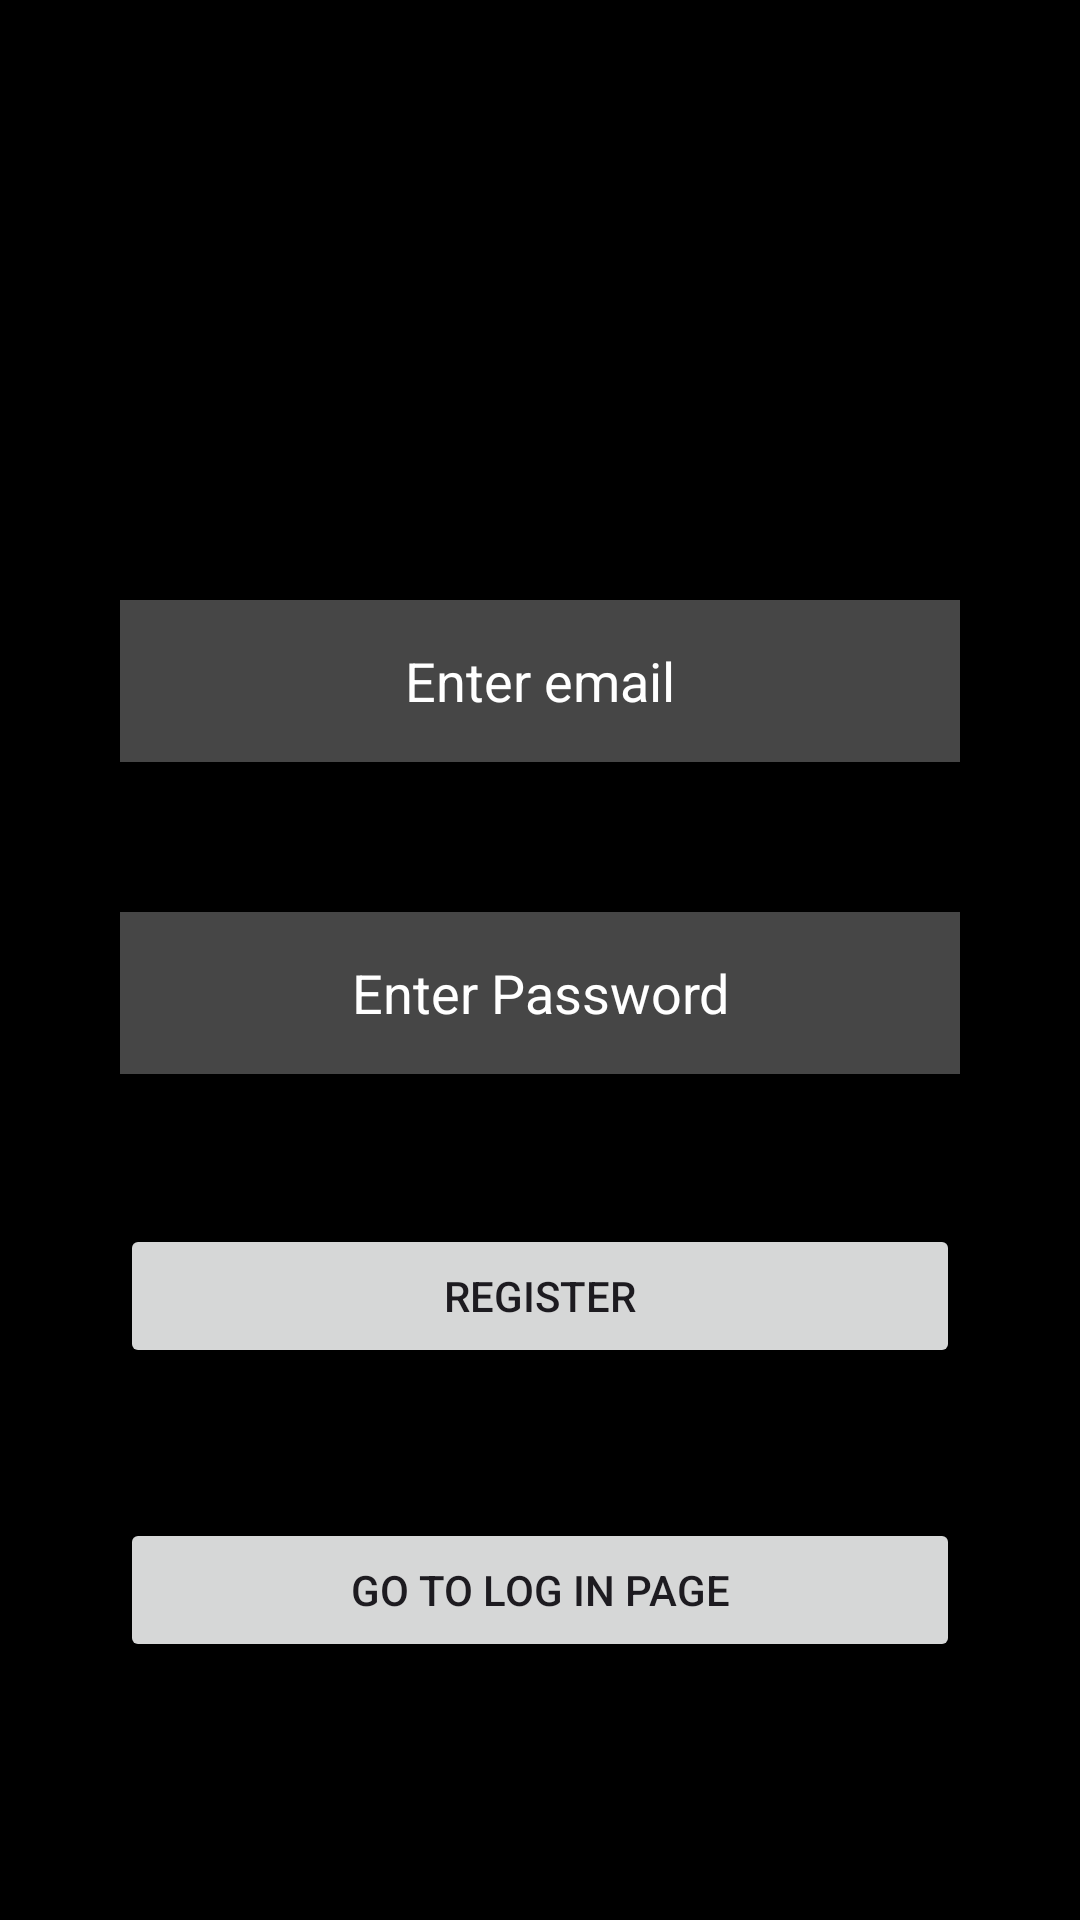

Produce the Android XML layout that renders to this screen, including the resource entries it uses.
<!-- AndroidManifest.xml: application theme Material.Theme.CSE324 -->
<!-- res/layout/activity_firebase_sign_up.xml -->
<?xml version="1.0" encoding="utf-8"?>
<androidx.constraintlayout.widget.ConstraintLayout xmlns:android="http://schemas.android.com/apk/res/android"
    xmlns:app="http://schemas.android.com/apk/res-auto"
    xmlns:tools="http://schemas.android.com/tools"
    android:layout_width="match_parent"
    android:background="@color/black"
    android:layout_height="match_parent"
    tools:context=".Authentication.FirebaseSignUp">

    <EditText
        android:id="@+id/email"
        android:layout_width="match_parent"
        android:layout_height="54dp"
        android:background="#46FFFFFF"
        android:hint="Enter email"
        android:gravity="center"
        android:textColorHint="@color/white"
        android:textColor="@color/white"
        android:layout_marginTop="200dp"
        android:layout_marginHorizontal="40dp"
        app:layout_constraintTop_toTopOf="parent"
        app:layout_constraintStart_toStartOf="parent"
        app:layout_constraintEnd_toEndOf="parent"/>
    <EditText
        android:id="@+id/password"
        android:layout_width="match_parent"
        android:layout_height="54dp"
        android:background="#46FFFFFF"
        android:hint="Enter Password"
        android:textColorHint="@color/white"
        android:textColor="@color/white"
        android:gravity="center"
        android:layout_marginTop="50dp"
        android:layout_marginHorizontal="40dp"
        app:layout_constraintTop_toBottomOf="@+id/email"
        app:layout_constraintStart_toStartOf="parent"
        app:layout_constraintEnd_toEndOf="parent"/>

    <Button
        android:id="@+id/register"
        android:layout_width="match_parent"
        android:layout_height="wrap_content"
        android:text="Register"
        android:layout_marginTop="50dp"
        android:layout_marginHorizontal="40dp"
        app:layout_constraintTop_toBottomOf="@+id/password"
        app:layout_constraintStart_toStartOf="parent"
        app:layout_constraintEnd_toEndOf="parent"/>

    <Button
        android:id="@+id/loginBtn"
        android:layout_width="match_parent"
        android:layout_height="wrap_content"
        android:text="go to Log in page"
        android:layout_marginTop="50dp"
        android:layout_marginHorizontal="40dp"
        app:layout_constraintTop_toBottomOf="@+id/register"
        app:layout_constraintStart_toStartOf="parent"
        app:layout_constraintEnd_toEndOf="parent"/>

</androidx.constraintlayout.widget.ConstraintLayout>
<!-- resources referenced by this layout -->
<resources>
  <color name="black">#FF000000</color>
  <color name="white">#FFFFFFFF</color>
  <style name="Material.Theme.CSE324" parent="Base.Theme.CSE324" />
  <style name="Base.Theme.CSE324" parent="Theme.Material3.DayNight.NoActionBar">
  
  
  
      </style>
</resources>
